Run: headless pygame with SDL's dummy video driver; simulated clock (each Clock.tick advances the game by its frame time, no real sleeping); random seed 0; keys injected as events and as key.get_pressed() state; no mouse input.
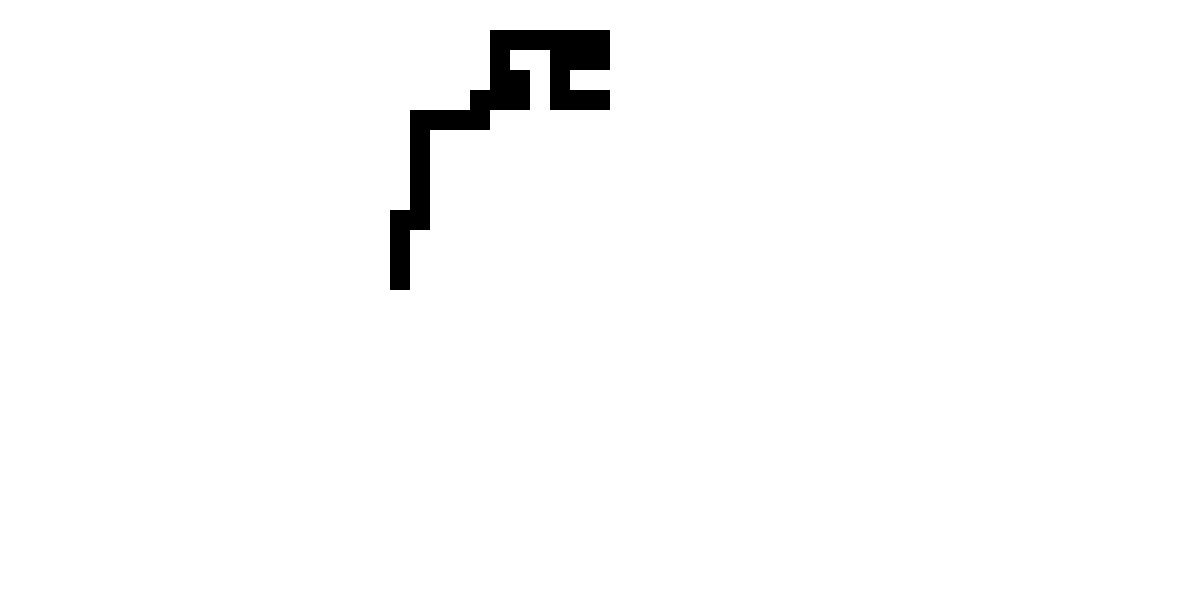
Frame 1 of 4 · flips 1–60 · no input
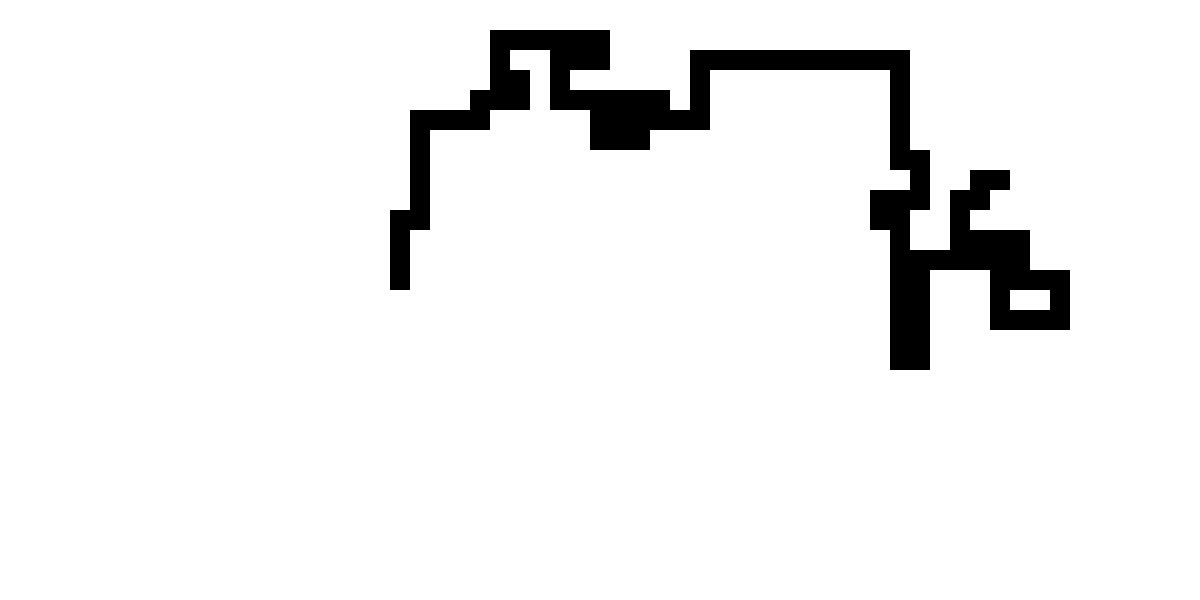
Frame 2 of 4 · flips 61–180 · tapped SPACE, RETURN · held RIGHT (→), D
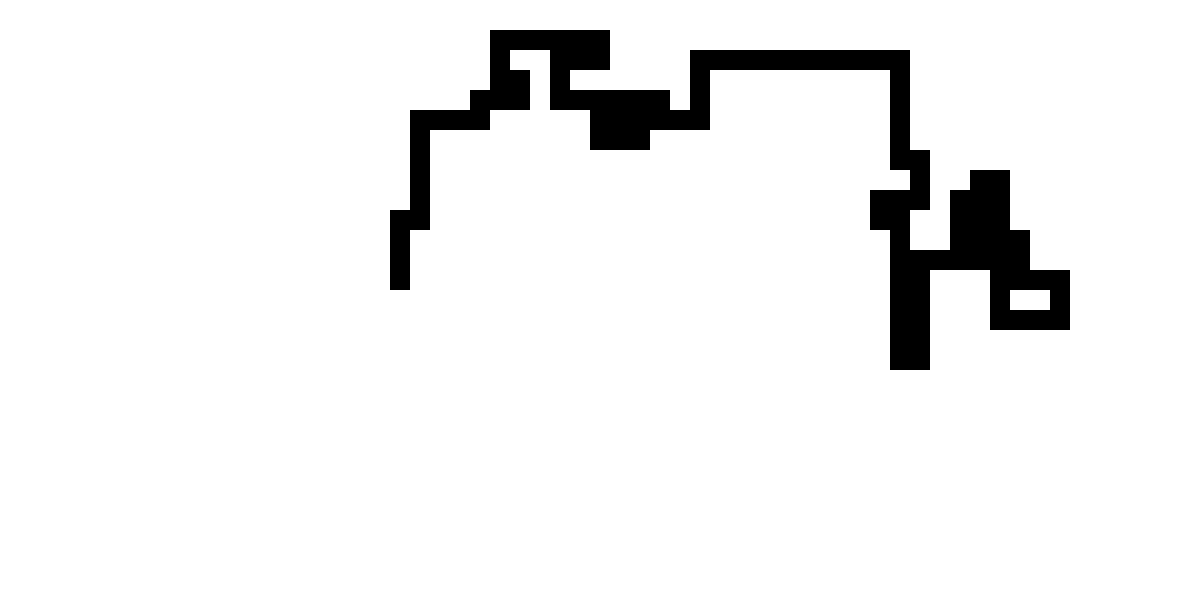
Frame 3 of 4 · flips 181–300 · held DOWN (↓), S
Frame 4 of 4 · flips 301–420 · held LEFT (←), A, UP (↑), W · screen unchanged from frame 3, image omitted

The pygame program that drew these frames:

# ver 0.1
import pygame
import time 
import random



# Параметры наблюдательного, о кошка!
FPS = 60
Resolution = 1200,600  # размер экрана

colors = {'black': (0,0,0),
           'white':(255,255,255),
           'red':(255,0,0),
           'green':(0,255,0),
           'blue':(0,0,255)}



#Инициализация длиннохвостого ублюдка
pygame.init()
sc = pygame.display.set_mode(Resolution)
clock = pygame.time.Clock()



class Udav():
    def __init__(self, name):
        self.name = name
        
        #Параметры этой гадюки
        self.speed = 3 # задаешь удаву ускорение! (нет)
        self.size = 10  # задаешь размеры ползучей сучары

        self.direction = ''
        self.random_direct()
        self.position = 400,300

        self.allcoord = []

    def random_direct(self):
        '''Возвращает случаюное направление'''
        directions = ['left','right','up','down']
        self.direction = random.choice(directions)
         
    def set_coord_to_draw(self):
        '''Преобразует центральные координаты в координаты для квадрата'''
        x,y = self.position
        return  x - self.size, y - self.size, self.size * 2, self.size * 2
    
    def movement(self):

        prestep = self.position

        x,y = self.position
        if self.direction == 'left':
            x += 2 * self.size
        if self.direction == 'right':
            x -= 2 * self.size
        if self.direction == 'up':
            y += 2 * self.size
        if self.direction == 'down':
            y -= 2 * self.size
           
        
        self.position = x,y
        
        if self.collision():
            self.position = prestep

        # Проверяем нет ли уже такой координаты, чтоб не повторяться
        if self.position not in self.allcoord:
            self.allcoord.append(self.position)
        
        
        #print(self.position)

        

    def collision(self):
        x,y = self.position
        global Resolution
        sx,sy = Resolution
        if self.position in self.allcoord:
            return True
        #if (x+self.size,y+self.size) in self.allcoord or (x-self.size,y-self.size) in self.allcoord:
           # return True
        elif x >= sx or x <= 0 or y >= sy or y <= 0:
            return True
        else: return False
   
    def draw_rect(self,screen,color):
        
        pygame.draw.rect(screen,color,self.set_coord_to_draw())



#Создание шакалов капашащихся
sc.fill(colors['white']) #Замалафили экран ъУъ СУКА!
udav = Udav('udavsk')

Play = True # Разрешение на ползучесть
i = random.randint(0,3)
while Play:
    udav.movement()
    rand = random.randint(0,255)
    udav.draw_rect(sc,colors['black'])
    if i <= 0:
        udav.random_direct()
        i = random.randint(0,3)
    i -= 1

    

    pygame.display.update()
